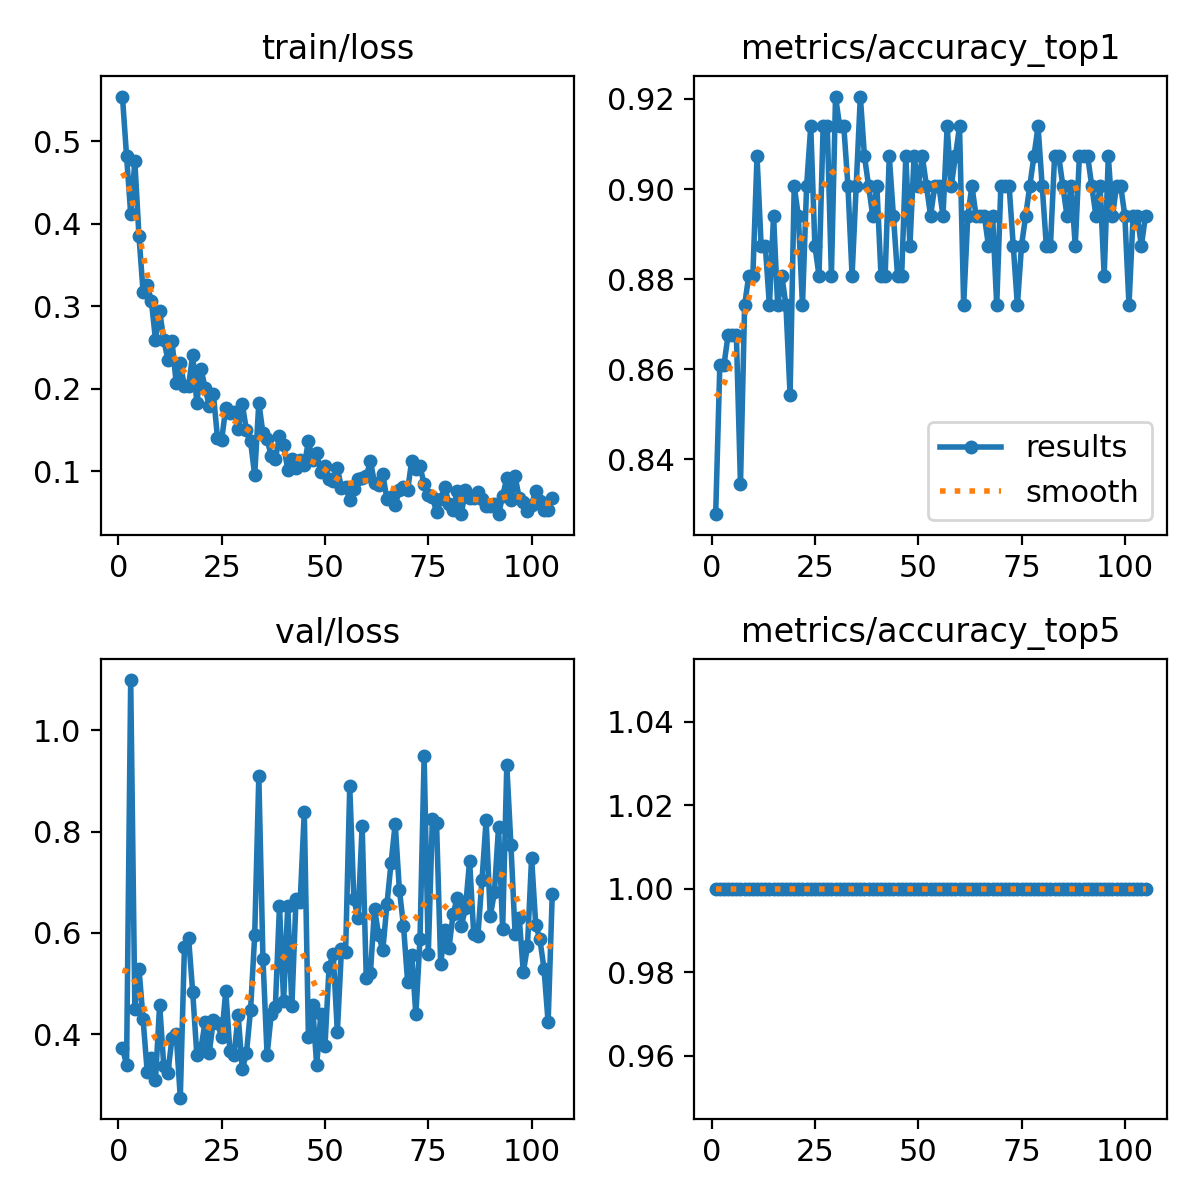

The table this chart was drawn from, first rows:
epoch, time, train/loss, metrics/accuracy_top1, metrics/accuracy_top5, val/loss, lr/pg0, lr/pg1, lr/pg2
1, 73, 0.5543, 0.8278, 1, 0.3727, 0.0005448, 0.0005448, 0.0005448
2, 148.5, 0.4823, 0.8609, 1, 0.3397, 0.001095, 0.001095, 0.001095
3, 224.4, 0.4123, 0.8609, 1, 1.099, 0.00164, 0.00164, 0.00164
4, 301.2, 0.476, 0.8676, 1, 0.45, 0.001642, 0.001642, 0.001642
5, 378, 0.3853, 0.8676, 1, 0.5296, 0.001634, 0.001634, 0.001634
6, 455.4, 0.3176, 0.8676, 1, 0.4292, 0.001626, 0.001626, 0.001626
7, 532.5, 0.3258, 0.8344, 1, 0.325, 0.001617, 0.001617, 0.001617
8, 609.7, 0.3069, 0.8742, 1, 0.3527, 0.001609, 0.001609, 0.001609
9, 687, 0.2594, 0.8808, 1, 0.3094, 0.001601, 0.001601, 0.001601
10, 763.9, 0.2943, 0.8808, 1, 0.4585, 0.001593, 0.001593, 0.001593
11, 841, 0.2599, 0.9073, 1, 0.3376, 0.001584, 0.001584, 0.001584
12, 918.1, 0.2351, 0.8874, 1, 0.3239, 0.001576, 0.001576, 0.001576
13, 995.3, 0.2575, 0.8874, 1, 0.393, 0.001568, 0.001568, 0.001568
14, 1073, 0.2075, 0.8742, 1, 0.4001, 0.00156, 0.00156, 0.00156
15, 1150, 0.2309, 0.894, 1, 0.2746, 0.001551, 0.001551, 0.001551
16, 1228, 0.2032, 0.8742, 1, 0.5715, 0.001543, 0.001543, 0.001543
17, 1304, 0.2036, 0.8808, 1, 0.5905, 0.001535, 0.001535, 0.001535
18, 1382, 0.2414, 0.8742, 1, 0.4831, 0.001527, 0.001527, 0.001527
19, 1459, 0.183, 0.8543, 1, 0.3592, 0.001518, 0.001518, 0.001518
20, 1537, 0.2242, 0.9007, 1, 0.372, 0.00151, 0.00151, 0.00151
21, 1614, 0.2016, 0.894, 1, 0.4233, 0.001502, 0.001502, 0.001502
22, 1691, 0.179, 0.8742, 1, 0.3622, 0.001494, 0.001494, 0.001494
23, 1768, 0.1941, 0.9007, 1, 0.4285, 0.001485, 0.001485, 0.001485
24, 1845, 0.1405, 0.9139, 1, 0.4222, 0.001477, 0.001477, 0.001477
25, 1922, 0.1379, 0.8874, 1, 0.3942, 0.001469, 0.001469, 0.001469
26, 2001, 0.177, 0.8808, 1, 0.4855, 0.001461, 0.001461, 0.001461
27, 2079, 0.1709, 0.9139, 1, 0.3676, 0.001452, 0.001452, 0.001452
28, 2155, 0.172, 0.9139, 1, 0.3581, 0.001444, 0.001444, 0.001444
29, 2232, 0.1519, 0.8808, 1, 0.4374, 0.001436, 0.001436, 0.001436
30, 2309, 0.1817, 0.9205, 1, 0.3303, 0.001428, 0.001428, 0.001428
31, 2386, 0.1502, 0.9139, 1, 0.3623, 0.001419, 0.001419, 0.001419
32, 2464, 0.1367, 0.9139, 1, 0.4477, 0.001411, 0.001411, 0.001411
33, 2542, 0.09529, 0.9007, 1, 0.595, 0.001403, 0.001403, 0.001403
34, 2618, 0.1836, 0.8808, 1, 0.9101, 0.001395, 0.001395, 0.001395
35, 2696, 0.1461, 0.9007, 1, 0.549, 0.001386, 0.001386, 0.001386
36, 2774, 0.1393, 0.9205, 1, 0.3587, 0.001378, 0.001378, 0.001378
37, 2851, 0.1187, 0.9073, 1, 0.4389, 0.00137, 0.00137, 0.00137
38, 2929, 0.1148, 0.9007, 1, 0.4537, 0.001362, 0.001362, 0.001362
39, 3007, 0.1434, 0.894, 1, 0.6535, 0.001353, 0.001353, 0.001353
40, 3085, 0.1321, 0.9007, 1, 0.4657, 0.001345, 0.001345, 0.001345
41, 3163, 0.1024, 0.8808, 1, 0.6539, 0.001337, 0.001337, 0.001337
42, 3241, 0.1153, 0.8808, 1, 0.4554, 0.001329, 0.001329, 0.001329
43, 3319, 0.1039, 0.9073, 1, 0.6675, 0.00132, 0.00132, 0.00132
44, 3397, 0.1141, 0.894, 1, 0.6606, 0.001312, 0.001312, 0.001312
45, 3475, 0.1078, 0.8808, 1, 0.8397, 0.001304, 0.001304, 0.001304
46, 3552, 0.1365, 0.8808, 1, 0.3937, 0.001296, 0.001296, 0.001296
47, 3630, 0.1142, 0.9073, 1, 0.4571, 0.001287, 0.001287, 0.001287
48, 3708, 0.1225, 0.8874, 1, 0.3385, 0.001279, 0.001279, 0.001279
49, 3786, 0.0989, 0.9073, 1, 0.4395, 0.001271, 0.001271, 0.001271
50, 3864, 0.1065, 0.9007, 1, 0.376, 0.001263, 0.001263, 0.001263
51, 3942, 0.09095, 0.9073, 1, 0.5334, 0.001254, 0.001254, 0.001254
52, 4019, 0.08896, 0.9007, 1, 0.5577, 0.001246, 0.001246, 0.001246
53, 4097, 0.104, 0.894, 1, 0.4043, 0.001238, 0.001238, 0.001238
54, 4175, 0.0801, 0.9007, 1, 0.5681, 0.00123, 0.00123, 0.00123
55, 4253, 0.0809, 0.9007, 1, 0.5625, 0.001221, 0.001221, 0.001221
56, 4330, 0.06587, 0.894, 1, 0.8892, 0.001213, 0.001213, 0.001213
57, 4408, 0.07841, 0.9139, 1, 0.6661, 0.001205, 0.001205, 0.001205
58, 4486, 0.0911, 0.9007, 1, 0.6303, 0.001197, 0.001197, 0.001197
59, 4563, 0.09166, 0.9073, 1, 0.8116, 0.001188, 0.001188, 0.001188
60, 4641, 0.09454, 0.9139, 1, 0.5106, 0.00118, 0.00118, 0.00118
... 45 more rows
